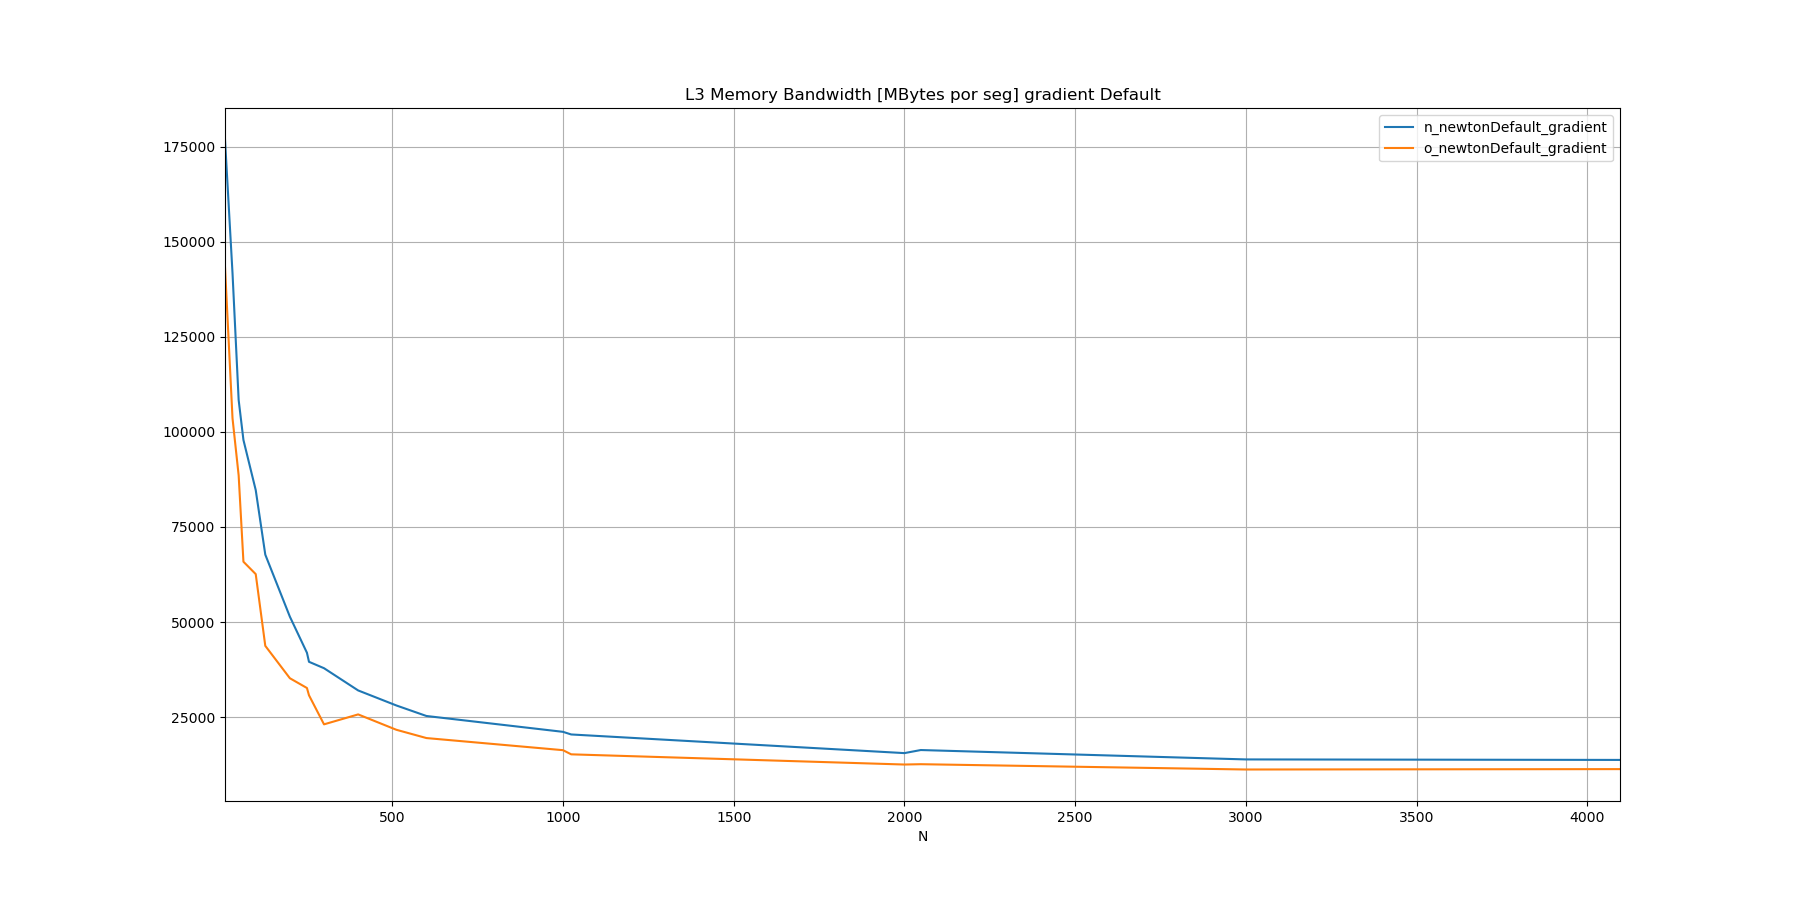

Values plotted in this chart, from the file beside it:
N, n_newtonDefault_gradient, o_newtonDefault_gradient
10, 176949, 143411
32, 141793, 103607
50, 108408, 88559
64, 97896, 65864
100, 84711, 62602
128, 67728, 43731
200, 51406, 35208
250, 41913, 32639
256, 39532, 30721
300, 37847, 23076
400, 31997, 25691
512, 28042, 21644
600, 25274, 19468
1000, 21105, 16280
1024, 20414, 15186
2000, 15508, 12504
2048, 16318, 12591
3000, 13847, 11196
4096, 13715, 11297
